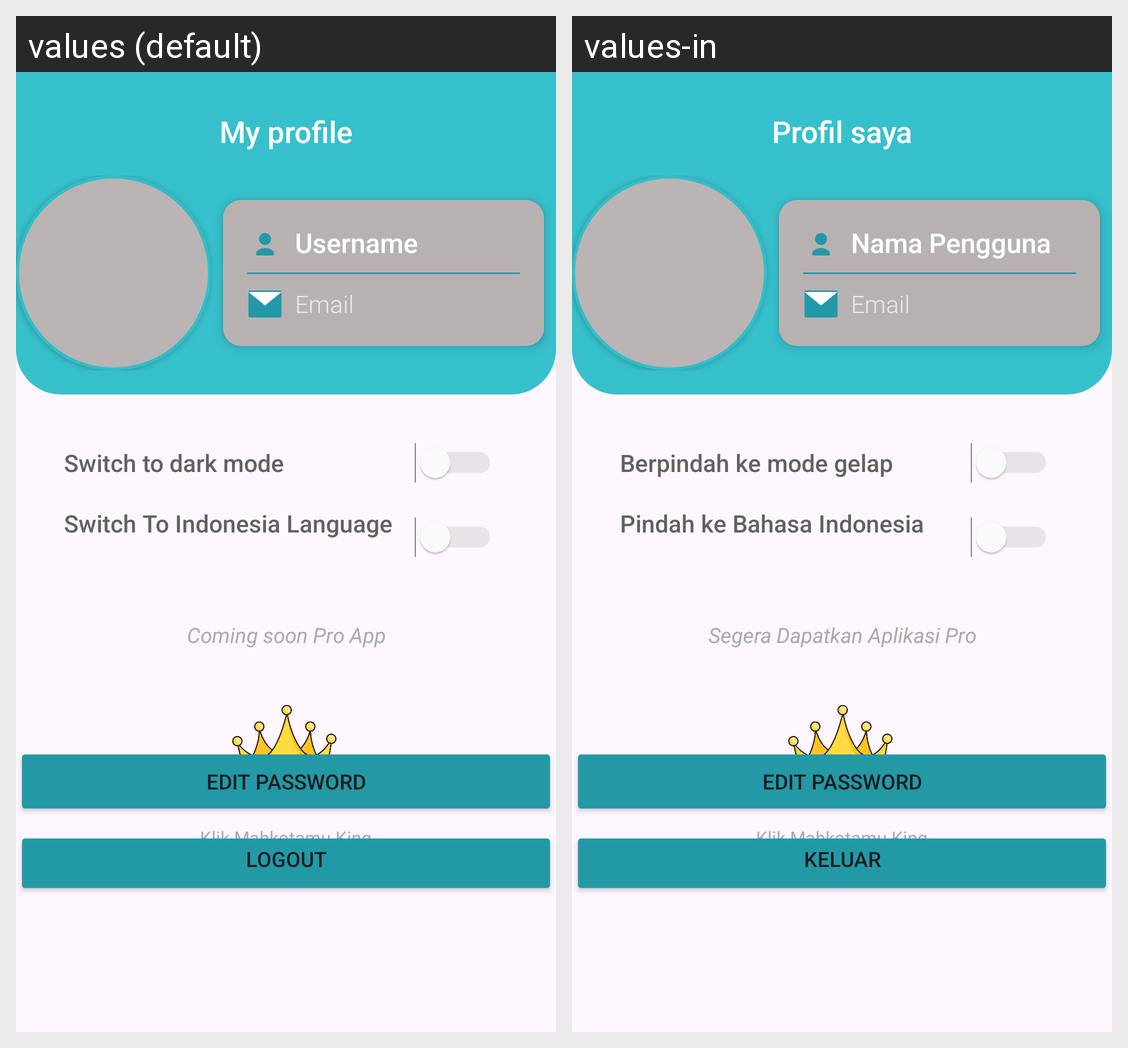

The Android screen above is rendered under two locales of the same app. Produce the string resources it draws, with the default and per-locale values.
Android screen res/layout/fragment_profile.xml rendered under 2 locales, left to right: values (default), values-in. Device: Nexus 5 (rendered at 1080×1920; each locale shown at half size, 540×960, under a caption strip naming it); theme Theme.EcofiProject.
Strings drawn on this screen, with the default value and each locale's value (text and hints the layout hard-codes, and strings that could not be matched under every locale, appear in the picture but are not listed):

my_profile
  values: My profile
  values-in: Profil saya

username
  values: Username
  values-in: Nama Pengguna

nmemail
  values: Email
  values-in: Email

theme
  values: Switch to dark mode
  values-in: Berpindah ke mode gelap

language
  values: Switch To Indonesia Language
      
  values-in: Pindah ke Bahasa Indonesia
      

coming_soon
  values: Coming soon Pro App
      
  values-in: Segera Dapatkan Aplikasi Pro
      

about_us
  values: Klik Mahkotamu King
  values-in: Klik Mahkotamu King  [not translated; the default value is used]

edit_profile
  values: Edit Password
  values-in: Edit Password

logout
  values: Logout
      
  values-in: Keluar
